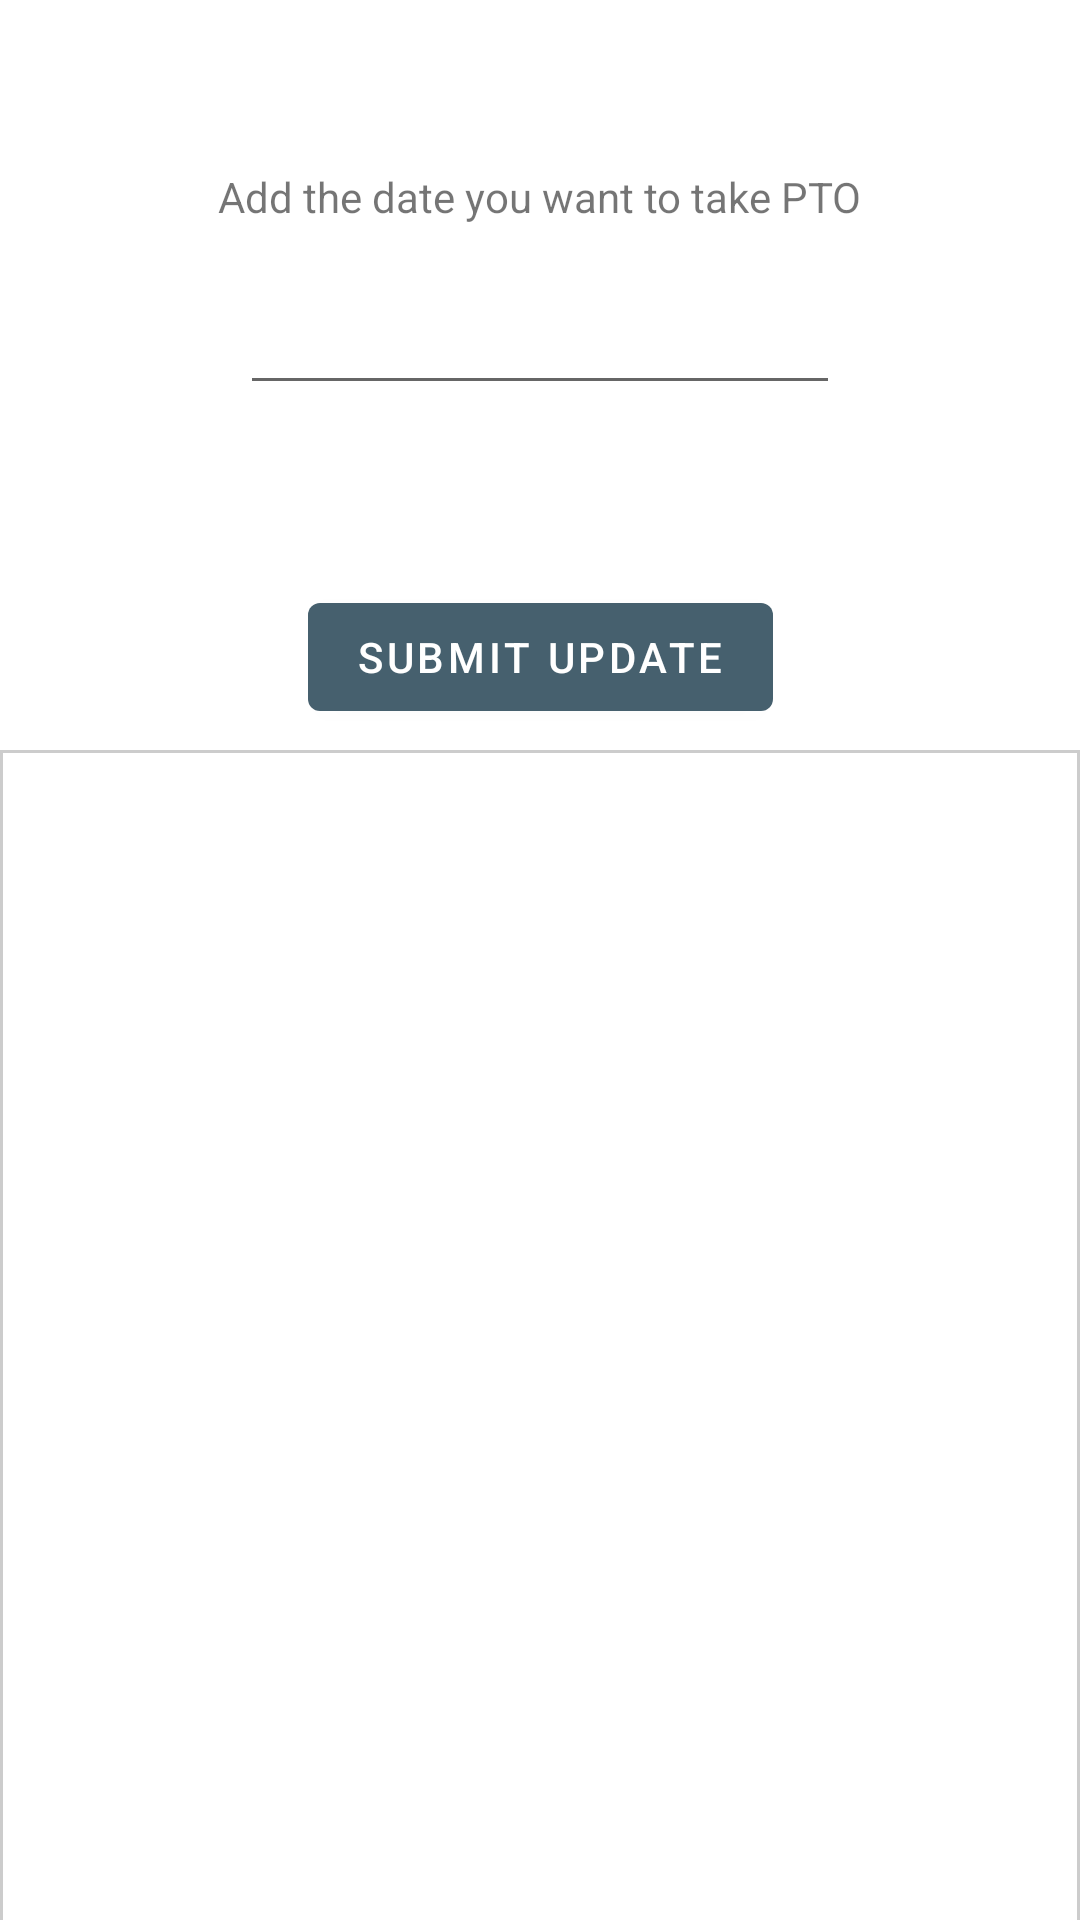

Produce the Android XML layout that renders to this screen, including the resource entries it uses.
<!-- AndroidManifest.xml: application theme Theme.PtoCalc11 -->
<!-- res/layout/fragment_update.xml -->
<?xml version="1.0" encoding="utf-8"?>
<androidx.constraintlayout.widget.ConstraintLayout xmlns:android="http://schemas.android.com/apk/res/android"
    xmlns:app="http://schemas.android.com/apk/res-auto"
    xmlns:tools="http://schemas.android.com/tools"
    android:layout_width="match_parent"
    android:layout_height="match_parent"
    tools:context=".UpdateFragment">

    <TextView
        android:id="@+id/textview_add_date"
        android:layout_width="wrap_content"
        android:layout_height="wrap_content"
        android:layout_marginTop="56dp"
        android:text="@string/textview_add_date_label"
        app:layout_constraintEnd_toEndOf="parent"
        app:layout_constraintHorizontal_bias="0.5"
        app:layout_constraintStart_toStartOf="parent"
        app:layout_constraintTop_toTopOf="parent" />

    <EditText
        android:id="@+id/edittext_date_value"
        android:layout_width="200dp"
        android:layout_height="50dp"
        android:layout_marginTop="10dp"
        android:autofillHints=""
        android:inputType="date"
        android:textAlignment="center"
        app:layout_constraintEnd_toEndOf="parent"
        app:layout_constraintHorizontal_bias="0.5"
        app:layout_constraintStart_toStartOf="parent"
        app:layout_constraintTop_toBottomOf="@+id/textview_add_date" />

    <Button
        android:id="@+id/button_submit_pto"
        android:layout_width="wrap_content"
        android:layout_height="wrap_content"
        android:layout_marginTop="60dp"
        android:text="@string/button_submit_update"
        app:layout_constraintEnd_toEndOf="parent"
        app:layout_constraintHorizontal_bias="0.5"
        app:layout_constraintStart_toStartOf="parent"
        app:layout_constraintTop_toBottomOf="@+id/edittext_date_value" />

    <LinearLayout
        android:layout_width="fill_parent"
        android:layout_height="wrap_content"
        android:layout_marginTop="55dp"
        android:orientation="vertical"
        android:visibility="visible"
        app:layout_constraintEnd_toEndOf="parent"
        app:layout_constraintHorizontal_bias="0.5"
        app:layout_constraintStart_toStartOf="parent"
        app:layout_constraintTop_toTopOf="@id/button_submit_pto"
        android:background="@drawable/back"
        tools:context=".ListActivity" >


        <androidx.recyclerview.widget.RecyclerView
            android:id="@+id/pto_recycler"
            android:layout_width="409dp"
            android:layout_height="460dp"
            android:layout_marginStart="1dp"
            android:layout_marginTop="1dp"
            android:layout_marginEnd="1dp"
            android:layout_marginBottom="1dp"
            android:visibility="visible"
            app:layout_constraintBottom_toTopOf="@+id/button_second"
            app:layout_constraintEnd_toEndOf="parent"
            app:layout_constraintStart_toStartOf="parent"
            app:layout_constraintTop_toTopOf="parent" />







    </LinearLayout>

</androidx.constraintlayout.widget.ConstraintLayout>
<!-- resources referenced by this layout -->
<resources>
  <!-- drawable back (drawable) -->
  <shape xmlns:android="http://schemas.android.com/apk/res/android" android:shape="rectangle">
  
      <padding android:left="10dp" android:right="10dp" android:top="10dp" android:bottom="10dp"/>
      <stroke android:width="1dp" android:color="#CCCCCC"/>
  </shape>
  <string name="button_submit_update">Submit Update</string>
  <string name="textview_add_date_label">Add the date you want to take PTO</string>
  <style name="Theme.PtoCalc11" parent="Theme.MaterialComponents.DayNight.DarkActionBar">
          
          <item name="colorPrimary">@color/blue_medium</item>
          <item name="colorPrimaryVariant">@color/blue_light</item>
          <item name="colorOnPrimary">@color/white</item>
          
          <item name="colorSecondary">@color/teal_200</item>
          <item name="colorSecondaryVariant">@color/teal_700</item>
          <item name="colorOnSecondary">@color/black</item>
          
          <item name="android:statusBarColor" tools:targetApi="l">?attr/colorPrimaryVariant</item>
          
      </style>
  <color name="blue_medium">#46606E</color>
  <color name="blue_light">#88979F</color>
  <color name="white">#FFFFFFFF</color>
  <color name="teal_200">#FF03DAC5</color>
  <color name="teal_700">#FF018786</color>
  <color name="black">#FF000000</color>
</resources>
